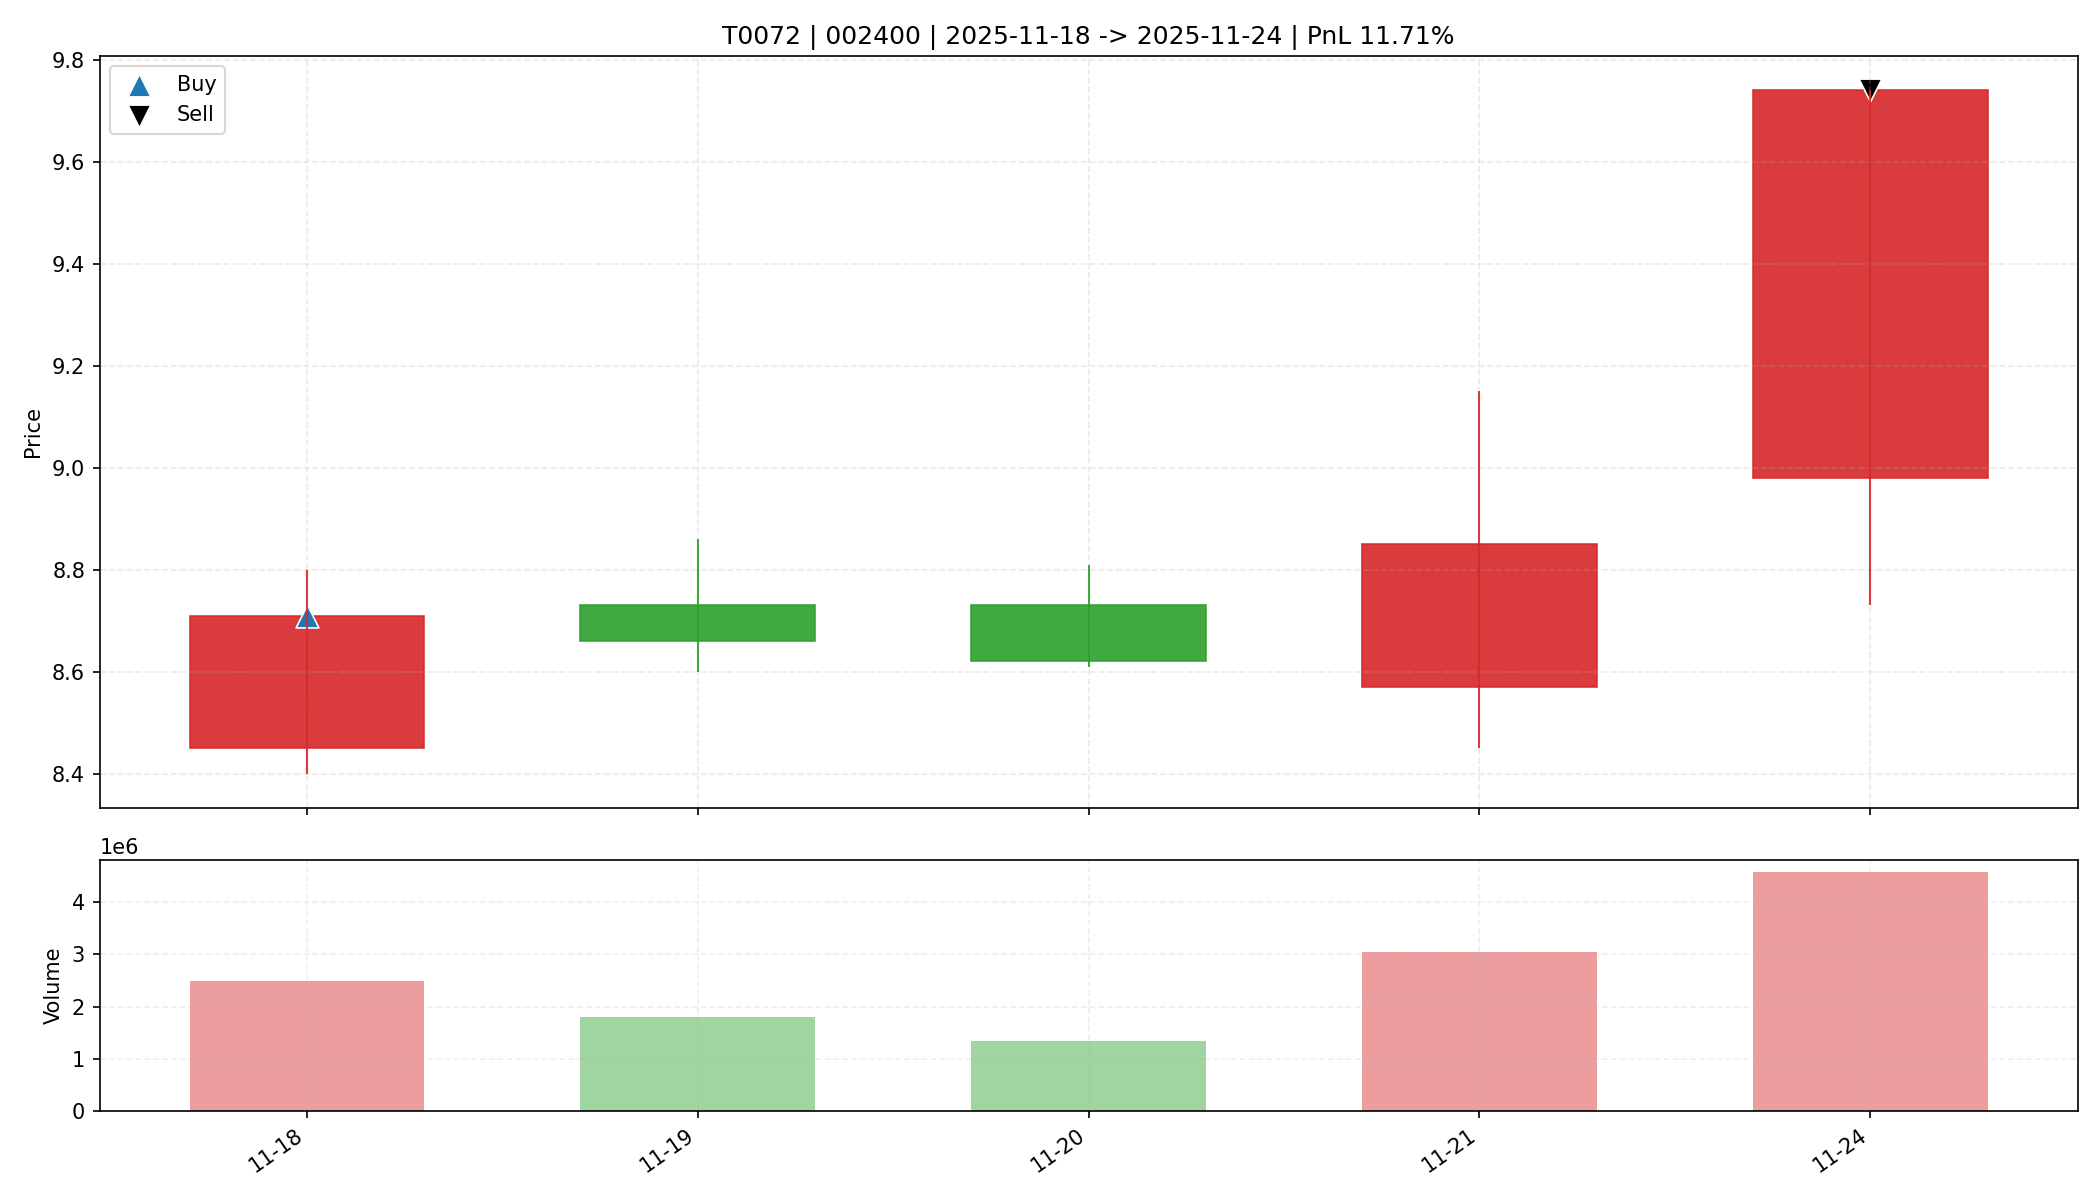

The data file committed next to this chart (first rows):
date, open, high, low, close, amount, volume, trade_id, code, buy_date, sell_date, buy_price, sell_price, matched_shares, buy_reason, sell_reason, sell_profit_pct, sell_hold_days, is_buy_day, is_sell_day, holding_day_index
2025-11-18, 8.45, 8.8, 8.4, 8.71, 2159810816, 2492870, T0072, 002400, 2025-11-18, 2025-11-24, 8.71, 9.74, 1850, 前10日振幅7.5%, 阳线涨幅3.1%, 突破均线, 温和放量1.9倍, MA…, 主动止盈半仓-MA5乖离率9.24%>7.00%, 11.71, 4.0, True, False, 0
2025-11-19, 8.73, 8.86, 8.6, 8.66, 1572563072, 1806488, T0072, 002400, 2025-11-18, 2025-11-24, 8.71, 9.74, 1850, 前10日振幅7.5%, 阳线涨幅3.1%, 突破均线, 温和放量1.9倍, MA…, 主动止盈半仓-MA5乖离率9.24%>7.00%, 11.71, 4.0, False, False, 1
2025-11-20, 8.73, 8.81, 8.61, 8.62, 1173703808, 1348090, T0072, 002400, 2025-11-18, 2025-11-24, 8.71, 9.74, 1850, 前10日振幅7.5%, 阳线涨幅3.1%, 突破均线, 温和放量1.9倍, MA…, 主动止盈半仓-MA5乖离率9.24%>7.00%, 11.71, 4.0, False, False, 2
2025-11-21, 8.57, 9.15, 8.45, 8.85, 2670891008, 3046785, T0072, 002400, 2025-11-18, 2025-11-24, 8.71, 9.74, 1850, 前10日振幅7.5%, 阳线涨幅3.1%, 突破均线, 温和放量1.9倍, MA…, 主动止盈半仓-MA5乖离率9.24%>7.00%, 11.71, 4.0, False, False, 3
2025-11-24, 8.98, 9.74, 8.73, 9.74, 4247511552, 4571068, T0072, 002400, 2025-11-18, 2025-11-24, 8.71, 9.74, 1850, 前10日振幅7.5%, 阳线涨幅3.1%, 突破均线, 温和放量1.9倍, MA…, 主动止盈半仓-MA5乖离率9.24%>7.00%, 11.71, 4.0, False, True, 4
